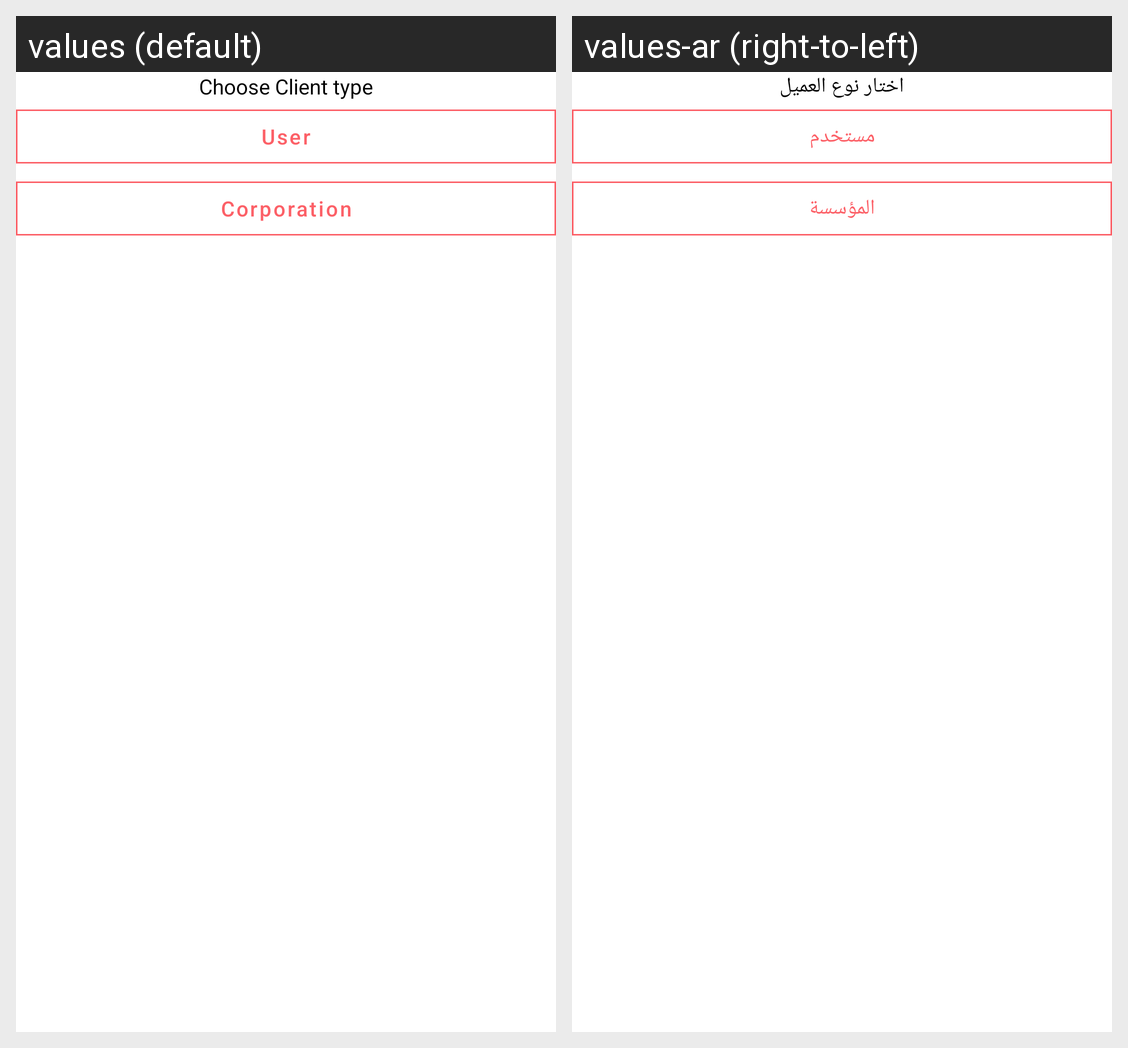

Translations of the strings shown on this Android screen, per locale in the grid:
Android screen res/layout/activity_choose_client_type.xml rendered under 2 locales, left to right: values (default), values-ar (right-to-left). Device: Nexus 5 (rendered at 1080×1920; each locale shown at half size, 540×960, under a caption strip naming it); theme Theme.Solution.
Strings drawn on this screen, with the default value and each locale's value (text and hints the layout hard-codes, and strings that could not be matched under every locale, appear in the picture but are not listed):

choose_client_type
  values: Choose Client type
  values-ar: اختار نوع العميل

user
  values: User
  values-ar: مستخدم

corporation
  values: Corporation
  values-ar: المؤسسة
